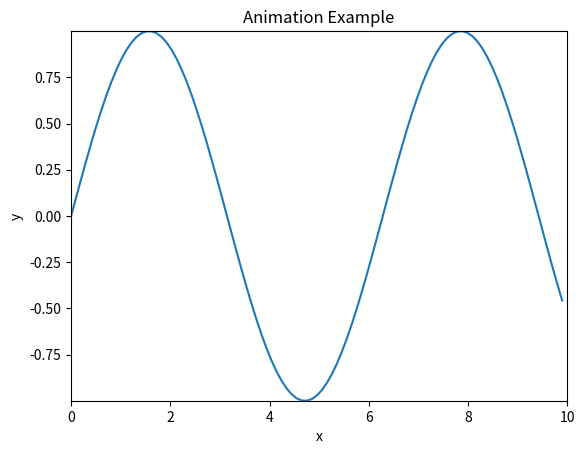

The matplotlib source for this figure:
# tutorial for animating a scatter plot
import matplotlib.animation as animation
import matplotlib.pyplot as plt
import numpy as np


# define a function to animate a matplotlib plot
def scatter_anim(x, y, interval=100, title='Scatter Plot Animation', xlabel='x', ylabel='y', save=False, filename='animation', fps=3, dpi=10, **kwargs):
    '''
    Function to animate a scatter plot in 3D.
    Inputs:
        x: the x data
        y: the y data
        interval: the interval between frames in milliseconds
        title: the title of the plot
        xlabel: the x axis label
        ylabel: the y axis label
        save: True or False to save the animation
        filename: the filename to save the animation as
        fps: the frames per second to save the animation as
        dpi: the dots per inch to save the animation as
        kwargs: additional keyword arguments to pass to the function
    '''
    # create a figure and axes
    fig, ax = plt.subplots()
    
    # create a function that will do the plotting, where curr is the current frame
    def animate(curr):
        # clear the axes and redraw the plot for the next frame
        ax.clear()
        ax.scatter(x[:curr], y[:curr])
        ax.set_title(title)
        ax.set_xlabel(xlabel)
        ax.set_ylabel(ylabel)
        ax.set_xlim(0, max(x))
        ax.set_ylim(min(y), max(y))

    # create a variable that will contain the animation
    anim = animation.FuncAnimation(fig, animate, frames=len(x), interval=interval, repeat=False)

    # save the animation if save is True
    if save:
        anim.save(filename+'.gif', writer='pillow', fps=fps, dpi=dpi)
        
    # show the plot
    plt.show()
        
# create data
x = np.linspace(0, 10, 100)
y = np.sin(x)

# plot the animation
# scatter_anim(x, y, title='Animation Example', xlabel='x', ylabel='y', save=True, filename='animation_example')

# a general function to animate a matplotlib plot of any type, e.g. line, scatter, etc.
def anim(x, y, func, mode, interval=100, title='Plot Animation', xlabel='x', ylabel='y', save=False, filename='animation', fps=3, dpi=10, **kwargs):
    '''
    Function to animate a plot in 3D.
    Inputs:
        x: the x data
        y: the y data
        func: the function to plot the data with
        mode: the mode to plot the data with, either 'step' or 'progress'
        interval: the interval between frames in milliseconds
        title: the title of the plot
        xlabel: the x axis label
        ylabel: the y axis label
        save: True or False to save the animation
        filename: the filename to save the animation as
        fps: the frames per second to save the animation as
        dpi: the dots per inch to save the animation as
        kwargs: additional keyword arguments to pass to the function
    '''
    # create a figure and axes
    fig, ax = plt.subplots()
    
    # create a function that will do the plotting, where curr is the current frame
    def animate(curr):
        # clear the axes and redraw the plot for the next frame
        ax.clear()
        if mode == "step":
            func(x[curr], y[curr], **kwargs)
        elif mode == "progress":
            func(x[:curr], y[:curr], **kwargs)
        else:
            raise ValueError("mode must be either 'step' or 'progress'")
        ax.set_title(title)
        ax.set_xlabel(xlabel)
        ax.set_ylabel(ylabel)
        ax.set_xlim(0, max(x))
        ax.set_ylim(min(y), max(y))
        
    # create a variable that will contain the animation
    anim = animation.FuncAnimation(fig, animate, frames=len(x), interval=interval, repeat=False)
    
    # save the animation if save is True
    if save:
        anim.save(filename+'.gif', writer='pillow', fps=fps, dpi=dpi)
        
    # show the plot
    plt.show()
    
# plot the animation
# scatter plot
# anim(x, y, plt.scatter, mode="step", title='Animation Example', xlabel='x', ylabel='y', save=True, filename='scatter_animation')
# line plot
anim(x, y, plt.plot, mode="progress", title='Animation Example', xlabel='x', ylabel='y', save=True, filename='line_animation')
# bar plot
# anim(x, y, plt.bar, mode="progress", title='Animation Example', xlabel='x', ylabel='y', save=True, filename='bar_animation')